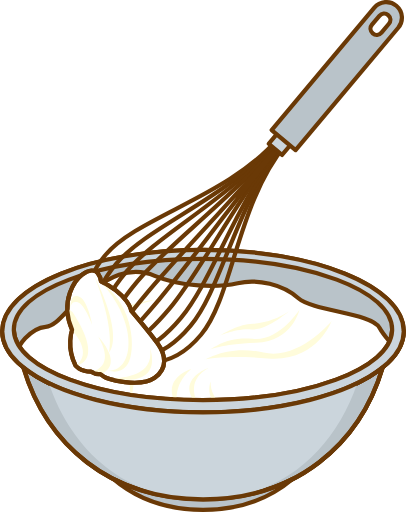
t = 0.00 s
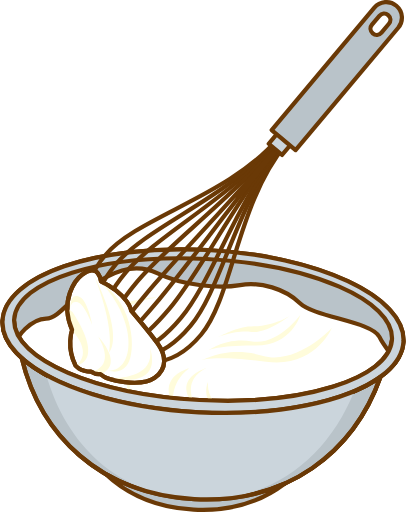
t = 0.33 s
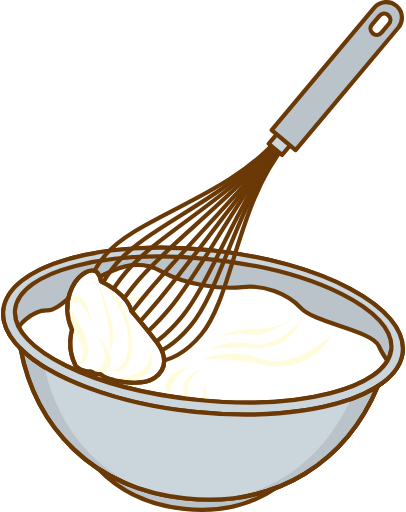
t = 0.67 s
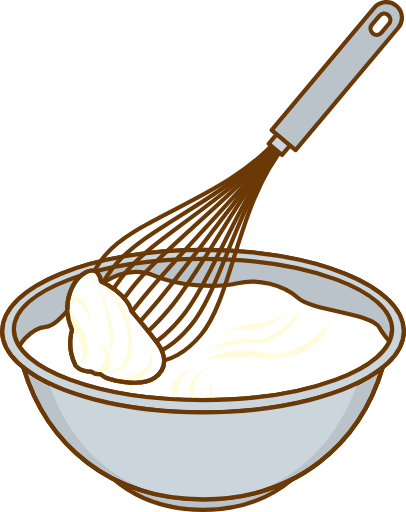
t = 1.00 s
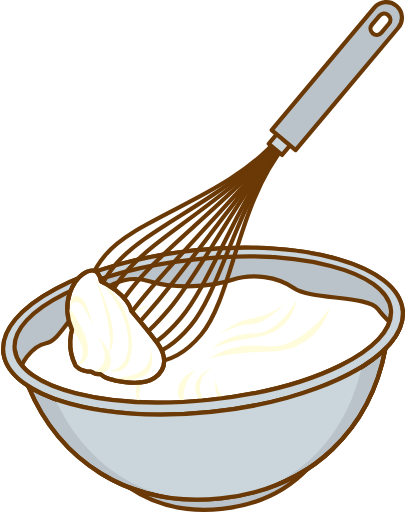
t = 1.33 s
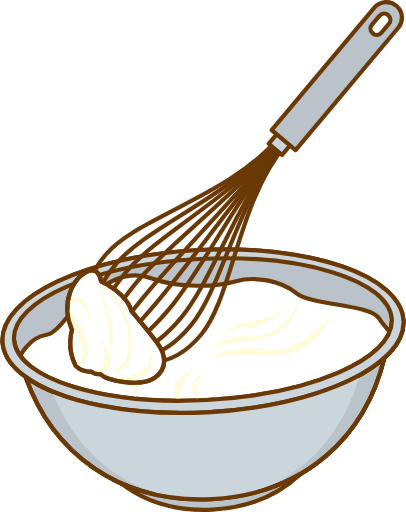
t = 1.67 s

The animated SVG that drew these frames (rendered in a browser with its animation timeline set to each time). Animation: 1 SMIL element (animateTransform=1); one cycle of 2.00 s, repeats indefinitely.

<?xml version="1.0" encoding="UTF-8"?>
<svg
  xmlns:xlink="http://www.w3.org/1999/xlink" id="_レイヤー_2" data-name="レイヤー 2" xmlns="http://www.w3.org/2000/svg" viewBox="0 0 578.78 730.42">
  <defs>
    <style>
      .cls-1 {
        fill: none;
      }

      .cls-1, .cls-2, .cls-3, .cls-4 {
        stroke: #6a3906;
        stroke-linecap: round;
        stroke-linejoin: round;
        stroke-width: 6px;
      }

      .cls-2, .cls-5 {
        fill: #cbd5dc;
      }

      .cls-3 {
        fill: #b9c3c9;
      }

      .cls-6 {
        fill: #fffcdb;
      }

      .cls-4 {
        fill: #fff;
      }
    </style>
  </defs>
  <g id="_レイヤー_1-2" data-name="レイヤー 1">
  <animateTransform attributeName="transform"
                    attributeType="XML"
                    type="rotate"
                    values="0 289.39 472.41; 6 289.39 472.41; -6 289.39 472.41; 0 289.39 472.41"
                    dur="2s"
                    repeatCount="indefinite"/>
    <ellipse class="cls-3" cx="289.39" cy="472.41" rx="286.39" ry="115.91"/>
    <path class="cls-4" d="M566.11,502.37c-5.07-10.91-16.94-20.32-24.94-34.9-11.7-21.29-94.39-23.21-116.16-42.36-21.77-19.15-57.36-27.68-86.19-21.13-28.83,6.55-80.71,5.52-118.28-10.45-37.58-15.98-68.01,5.03-95.33,23.35-27.32,18.33-41.83,47.83-60.26,49.34-18.43,1.51-46.56,27.07-38.72,45.15v.02c19.86,36.53,52.96,92.44,93.46,144.8,43.95,35.27,101.3,56.15,169.89,56.15,133,0,223.46-78.49,256.12-188.18,0,0-.02.01-.02.02,8.54-6.91,15.42-14.21,20.44-21.81Z"/>
    <path class="cls-3" d="M289.39,588.32c-112.2,0-209.31-26.12-256.3-64.15,32.77,109.7,123.48,188.18,256.48,188.18s223.46-78.49,256.12-188.18c-46.98,38.03-144.1,64.15-256.3,64.15Z"/>
    <path class="cls-3" d="M289.58,712.35c-48.87,0-92.03-10.61-128.7-29.46,32.7,27.88,76.14,44.53,128.55,44.53s95.34-16.47,127.92-44.09c-36.44,18.58-79.27,29.02-127.77,29.02Z"/>
    <path class="cls-2" d="M289.39,356.49c-158.17,0-286.39,51.9-286.39,115.91s128.22,115.92,286.39,115.92,286.39-51.9,286.39-115.92-128.22-115.91-286.39-115.91ZM289.37,570.8c-149.03,0-269.85-45.09-269.85-100.71s120.82-100.71,269.85-100.71,269.85,45.09,269.85,100.71-120.81,100.71-269.85,100.71Z"/>
    <g>
      <path class="cls-6" d="M290.15,513.59c2.96-.3,35.55-22.48,85.5-10.59,49.95,11.89,97.01-44.58,97.01-44.58,0,0-20.95,58.82-91.19,52.95-70.24-5.87-91.32,2.22-91.32,2.22Z"/>
      <path class="cls-6" d="M298.75,499.07c2.13-.49,23.87-19.74,61.48-15.72,37.6,4.02,66.71-41.63,66.71-41.63,0,0-9.81,44.93-61.68,47.2-51.86,2.27-66.5,10.15-66.5,10.15Z"/>
      <path class="cls-6" d="M311.6,479.6s27.18-16.69,45.01-17.46c34.67-1.5,55.84-18.55,55.84-18.55,0,0-32,28.09-54.07,26.33-22.07-1.76-46.79,9.68-46.79,9.68Z"/>
      <path class="cls-6" d="M272.52,526.31s-45.4,13.52-19.48,53.7c0,0-8.98-29.94,19.48-53.7Z"/>
      <path class="cls-6" d="M297.25,524.82s-53.87,18.35-10.02,58.72c0,0-29.57-36.83,10.02-58.72Z"/>
      <path class="cls-6" d="M300.21,544.42s-11.71,32.02,24.65,37.32c0,0-24.73-8.46-24.65-37.32Z"/>
      <path class="cls-6" d="M220.85,428.02s-84.22,3.49-106.84,75.42c0,0,37.7-60.5,106.84-75.42Z"/>
      <path class="cls-6" d="M196.84,466.26s-52.1,16.18-71,55.89c0,0,33.57-42.18,71-55.89Z"/>
      <path class="cls-6" d="M237.52,475.1s-67.16,34.61-49.21,94.5c0,0-.33-62.65,49.21-94.5Z"/>
    </g>
    <g>
      <path class="cls-5" d="M559.15,471.96c-2.67,54.76-122.43,98.84-269.78,98.84S22.26,526.72,19.58,471.96H3.01c0,.15-.01.29-.01.44,0,64.02,128.22,115.92,286.39,115.92s286.39-51.9,286.39-115.92c0-.15,0-.29-.01-.44h-16.62Z"/>
      <path class="cls-1" d="M3.01,471.96c0,.15-.01.29-.01.44,0,64.02,128.22,115.92,286.39,115.92s286.39-51.9,286.39-115.92c0-.15,0-.29-.01-.44"/>
      <path class="cls-1" d="M559.15,471.96c-2.67,54.76-122.43,98.84-269.78,98.84S22.26,526.72,19.58,471.96"/>
    </g>
    <path class="cls-5" d="M509.46,546.57c-52.5,25.5-131.53,41.73-219.93,41.75h-.14c-88.43,0-167.47-16.23-220-41.72,33.56,97.79,110.65,165.73,220.14,165.75h.04c109.53,0,186.44-67.96,219.89-165.78Z"/>
    <path class="cls-1" d="M289.39,588.32c-112.2,0-209.31-26.12-256.3-64.15,32.77,109.7,123.48,188.18,256.48,188.18s223.46-78.49,256.12-188.18c-46.98,38.03-144.1,64.15-256.3,64.15Z"/>
  </g>
  <g id="_レイヤー_3" data-name="レイヤー 3">
    <g>
      <g>
        <path class="cls-1" d="M396.87,196.96c-69.46,82.78-200.89,112.26-246.36,166.44-45.46,54.18-27.24,101.53,6.78,130.07,34.01,28.54,83.81,38.27,129.27-15.91,45.46-54.18,51.68-188.74,121.13-271.52l-10.83-9.08Z"/>
        <path class="cls-1" d="M398.15,198.03c-69.45,82.78-186.94,123.97-232.4,178.15-45.46,54.18-34.82,95.17-8.38,117.35,26.43,22.18,68.65,25.55,114.11-28.63,45.46-54.18,65.63-177.03,135.09-259.81l-8.41-7.06Z"/>
        <path class="cls-1" d="M399.51,199.17c-69.46,82.77-174.26,134.61-219.72,188.79-45.46,54.18-41.71,89.39-22.16,105.79,19.54,16.4,54.87,13.99,100.33-40.2,45.46-54.18,78.31-166.39,147.77-249.17l-6.22-5.22Z"/>
        <path class="cls-1" d="M400.74,200.21c-69.46,82.78-159.48,147.01-204.94,201.19-45.46,54.18-49.73,82.65-38.22,92.32,11.51,9.66,38.81.51,84.28-53.67,45.46-54.18,93.09-153.99,162.55-236.77l-3.66-3.08Z"/>
        <path class="cls-1" d="M402.52,201.7c-69.46,82.77-145.04,159.13-190.5,213.31-45.46,54.18-57.58,76.07-53.91,79.15,3.67,3.08,23.12-12.65,68.59-66.83,45.46-54.18,107.53-141.87,176.99-224.65l-1.17-.98Z"/>
      </g>
      <rect class="cls-2" x="386.82" y="188.11" width="32.74" height="24.88" transform="translate(-9.62 380.48) rotate(-50)"/>
      <path class="cls-3" d="M565.2,8.21c-9.42-7.9-23.47-6.67-31.37,2.75l-146.49,174.58,34.11,28.62,146.49-174.58c7.9-9.42,6.68-23.46-2.74-31.37ZM544,46.51c-3.14,3.74-8.71,4.23-12.45,1.09-3.74-3.14-4.23-8.71-1.09-12.45l10.61-12.64c3.14-3.74,8.71-4.23,12.45-1.09,3.74,3.14,4.23,8.71,1.09,12.45l-10.61,12.64Z"/>
    </g>
    <g>
      <path class="cls-4" d="M107.51,521.35s5.56,8.6,21.92,8.87c0,0,8.13,4.66,13.77,3.32,8.59,10.32,58.49,18.92,77.3,5.45,18.81-13.47,15.73-32.84,4.24-48.87-11.49-16.04-37.94-47.12-37.94-47.12,0,0-3.74-22.79-43.03-41.68,0,0-.12-5.61-4.38-11.54-4.25-5.94-12.81-4.91-22.11,1.75-9.31,6.67-33.11,36.6-14.65,79.1,0,0-8.58,24.42,4.88,50.73Z"/>
      <path class="cls-6" d="M143.2,533.54s.08.09.11.13c34.92-13.95-3.46-53.75-3.46-53.75,26.76,46.14-10.41,50.3-10.41,50.3,0,0,8.13,4.66,13.77,3.32Z"/>
      <path class="cls-6" d="M103.47,445.45c-2.84-2.54-5.42-4.58-7.67-6.22-.05,9.41,1.85,19.95,6.82,31.39,31.78,36.85,4.88,50.73,4.88,50.73,0,0,43.6-1.87-4.03-75.9Z"/>
      <path class="cls-6" d="M131.25,463.31s-11.02-30.45-21.7-32.39c-10.67-1.94-8.76,10.77-8.76,10.77,0,0-3.37-21.85,10.31-19.07,13.68,2.79,20.16,40.69,20.16,40.69Z"/>
      <path class="cls-6" d="M155.42,502.92s22.71-20.16-21.83-110.79c0,0,29.93,70.23,21.83,110.79Z"/>
      <path class="cls-6" d="M143.46,402.14c49.79,35.64,49.47,99.21,39.02,116.52-10.45,17.3-28.22,9.99-28.22,9.99,38.49.87,42.39-70.23-10.79-126.51Z"/>
      <path class="cls-6" d="M154.33,539.05s67.22,5.18,59.49-42.01c0,0,23.38,58.15-59.49,42.01Z"/>
      <path class="cls-1" d="M107.51,521.35s5.56,8.6,21.92,8.87c0,0,8.13,4.66,13.77,3.32,8.59,10.32,58.49,18.92,77.3,5.45,18.81-13.47,15.73-32.84,4.24-48.87-11.49-16.04-37.94-47.12-37.94-47.12,0,0-3.74-22.79-43.03-41.68,0,0-.12-5.61-4.38-11.54-4.25-5.94-12.81-4.91-22.11,1.75-9.31,6.67-33.11,36.6-14.65,79.1,0,0-8.58,24.42,4.88,50.73Z"/>
    </g>
  </g>
</svg>